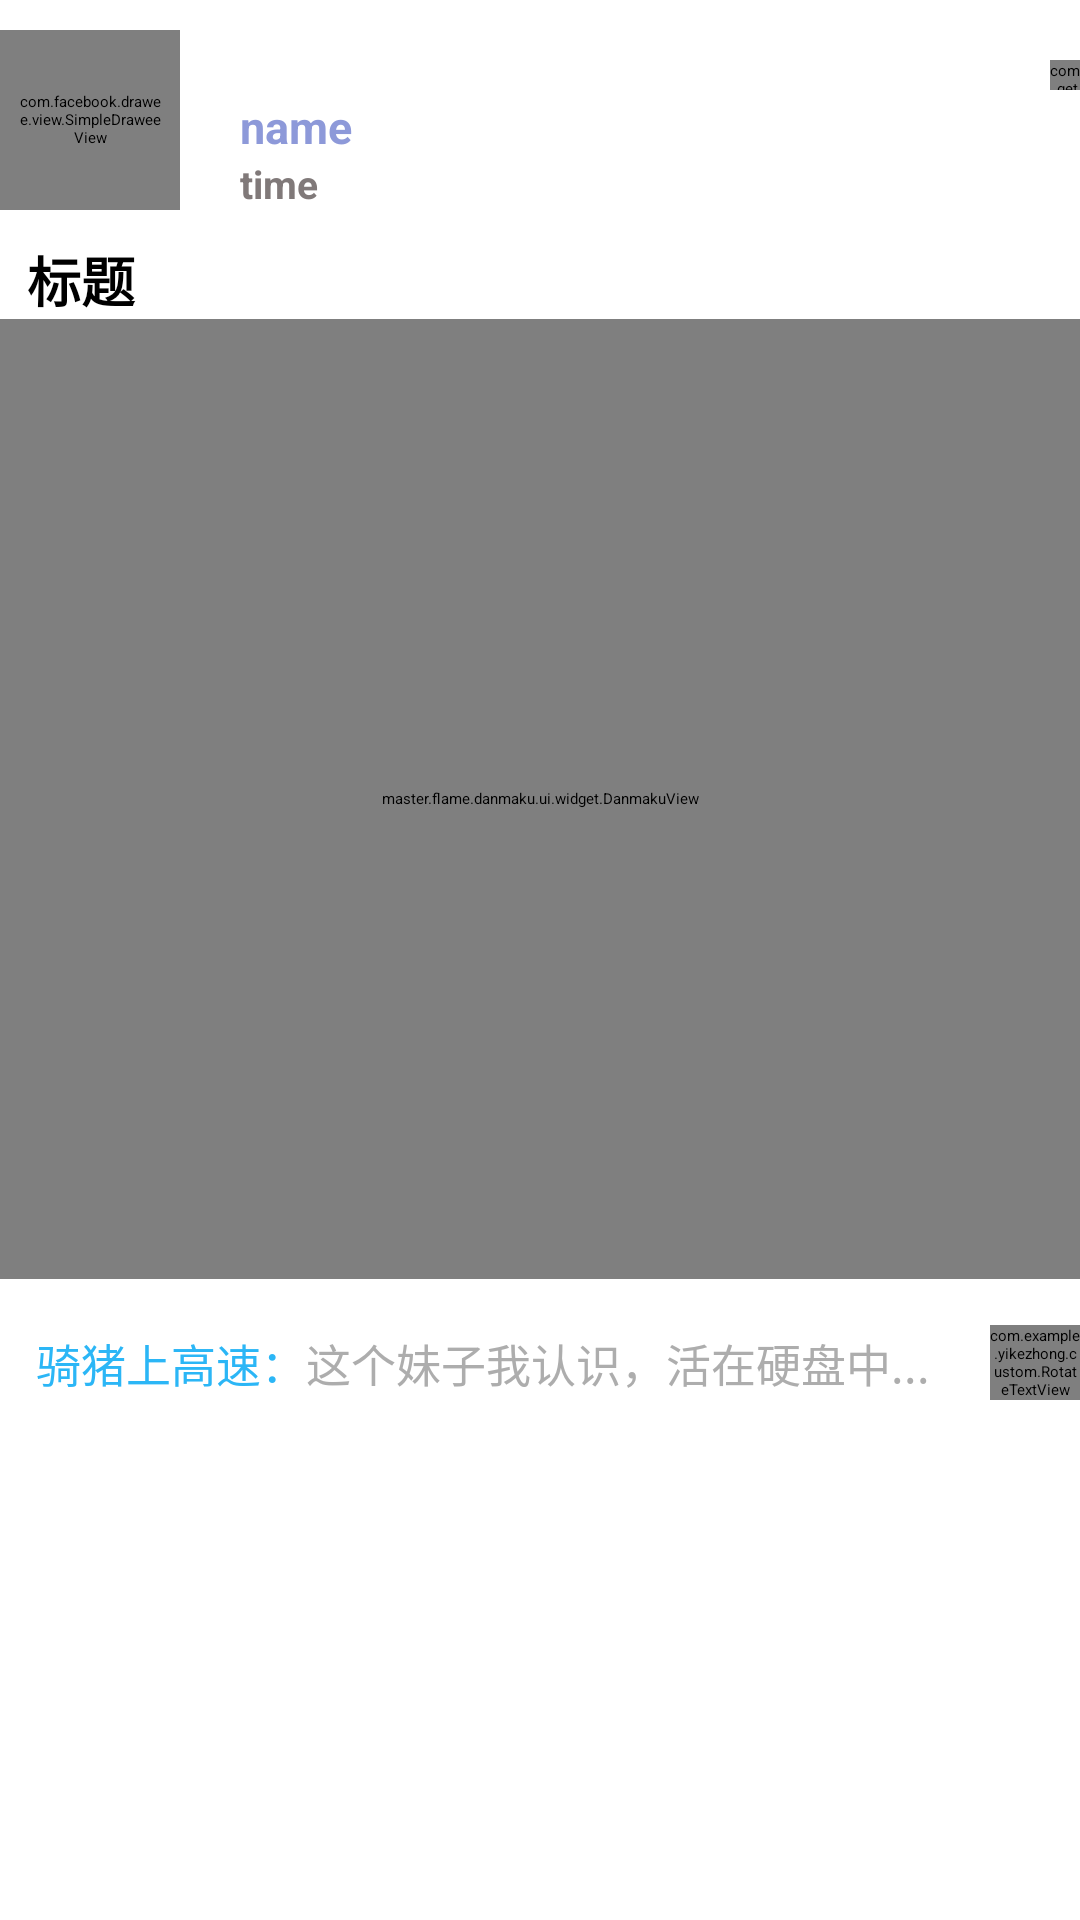

Here is an Android app screen rendered from its layout file. Give the layout XML and the strings, colors and styles it references.
<!-- AndroidManifest.xml: application theme SelfTheme -->
<!-- res/layout/remen_adapter.xml -->
<?xml version="1.0" encoding="utf-8"?>
<LinearLayout xmlns:android="http://schemas.android.com/apk/res/android"
    xmlns:fresco="http://schemas.android.com/apk/res-auto"
    xmlns:app="http://schemas.android.com/apk/res-auto"
    android:orientation="vertical"
    android:layout_width="match_parent"
    android:layout_height="match_parent">

    <RelativeLayout
        android:layout_width="match_parent"
        android:layout_height="wrap_content">

        <com.facebook.drawee.view.SimpleDraweeView
            android:id="@+id/headImage"
            android:layout_width="60dp"
            android:layout_height="60dp"
            android:layout_alignParentLeft="true"
            android:layout_marginTop="10dp"
            android:padding="6dp"
            fresco:actualImageScaleType="fitCenter"
            fresco:failureImage="@drawable/load_error_image"
            fresco:failureImageScaleType="fitCenter"
            fresco:placeholderImage="@drawable/app_default"
            fresco:placeholderImageScaleType="fitCenter"
            fresco:roundAsCircle="true" />

        <LinearLayout
            android:layout_width="wrap_content"
            android:layout_height="wrap_content"
            android:layout_alignBottom="@+id/headImage"
            android:layout_marginLeft="20dp"
            android:layout_toRightOf="@+id/headImage"
            android:orientation="vertical">

            <TextView
                android:id="@+id/name"
                android:layout_width="wrap_content"
                android:layout_height="0dp"
                android:layout_marginTop="6dp"
                android:layout_weight="1"
                android:gravity="center_vertical"
                android:text="name"
                android:textColor="#8d99d9"
                android:textSize="15sp"
                android:textStyle="bold" />

            <TextView
                android:id="@+id/time"
                android:layout_width="wrap_content"
                android:layout_height="0dp"
                android:layout_weight="1"
                android:gravity="center_vertical"
                android:text="time"
                android:textColor="#807979"
                android:textSize="13sp"
                android:textStyle="bold" />
        </LinearLayout>

        <com.getbase.floatingactionbutton.FloatingActionsMenu
            android:id="@+id/talk_item_floating"
            android:layout_width="10dp"
            android:layout_height="10dp"
            android:layout_alignParentRight="true"
            android:layout_marginTop="20dp"
            app:fab_addButtonSize="mini"
            app:fab_expandDirection="left">

            <com.getbase.floatingactionbutton.FloatingActionButton
                android:id="@+id/talk_item_floating_love"
                android:layout_width="wrap_content"
                android:layout_height="wrap_content"
                app:fab_icon="@drawable/raw_1499933216"
                app:fab_size="mini" />

            <com.getbase.floatingactionbutton.FloatingActionButton
                android:id="@+id/talk_item_floating_talk"
                android:layout_width="wrap_content"
                android:layout_height="wrap_content"
                app:fab_icon="@drawable/raw_1499933789"
                app:fab_size="mini" />

            <com.getbase.floatingactionbutton.FloatingActionButton
                android:id="@+id/talk_item_floating_fenxiang"
                android:layout_width="wrap_content"
                android:layout_height="wrap_content"
                app:fab_icon="@drawable/raw_1499995160"
                app:fab_size="mini" />
        </com.getbase.floatingactionbutton.FloatingActionsMenu>

    </RelativeLayout>

    <TextView
        android:text="标题"
        android:id="@+id/biaoti"
        android:textSize="18sp"
        android:textStyle="bold"
        android:layout_marginLeft="6dp"
        android:layout_marginTop="10dp"
        android:layout_width="match_parent"
        android:layout_height="wrap_content"
        android:gravity="fill_vertical"
        android:layout_gravity="center_horizontal"/>

    <RelativeLayout
        android:layout_width="match_parent"
        android:layout_height="320dp">

        <cn.jzvd.JZVideoPlayerStandard
            android:id="@+id/videoPlayer"
            android:layout_height="320dp"
            android:layout_marginLeft="6dp"
            android:layout_marginRight="6dp"
            android:layout_width="match_parent" />

        <LinearLayout
            android:layout_marginTop="40dp"
            android:orientation="vertical"
            android:layout_marginRight="3dp"
            android:layout_width="wrap_content"
            android:layout_height="wrap_content"
            android:layout_alignParentRight="true">

            <ImageView
                android:padding="5dp"
                android:layout_width="60dp"
                android:id="@+id/collection"
                android:layout_height="60dp"
                android:layout_marginTop="36dp"
                android:layout_marginLeft="25dp"
                android:src="@drawable/star_kong"   />

            <TextView
                android:id="@+id/close"
                android:layout_width="wrap_content"
                android:layout_height="wrap_content"
                android:layout_marginTop="10dp"
                android:padding="5dp"
                android:text="关闭弹幕"
                android:textColor="#ffffff" />

            <TextView
                android:id="@+id/open"
                android:layout_width="wrap_content"
                android:layout_height="wrap_content"
                android:layout_marginTop="10dp"
                android:padding="5dp"
                android:text="打开弹幕"
                android:textColor="#ffffff" />

            <ImageView
                android:id="@+id/send_good"
                android:src="@drawable/song"
                android:layout_height="50dp"
                android:layout_marginTop="10dp"
                android:layout_marginLeft="25dp"
                android:layout_width="wrap_content"  />

        </LinearLayout>
        <com.example.yikezhong.custom.HeartLayout
            android:id="@+id/heart_layout"
            android:layout_width="100dp"
            android:layout_height="wrap_content"
            android:layout_alignParentRight="true"
            android:layout_alignParentBottom="true"
            />

        <master.flame.danmaku.ui.widget.DanmakuView
            android:id="@+id/danmaku_view"
            android:layout_height="320dp"
            android:layout_width="match_parent"
            android:layout_centerInParent="true"
            android:layout_gravity="center_horizontal"
            />
        
    </RelativeLayout>

    <LinearLayout
        android:id="@+id/lin"
        android:layout_height="56dp"
        android:layout_marginLeft="12dp"
        android:orientation="horizontal"
        android:layout_width="match_parent">
        <TextView
            android:textSize="15sp"
            android:text="骑猪上高速："
            android:textColor="#2bb6f6"
            android:layout_width="wrap_content"
            android:layout_height="wrap_content"
            android:layout_gravity="center_vertical"/>
        <TextView
            android:textSize="15sp"
            android:textColor="#adadad"
            android:layout_width="wrap_content"
            android:layout_height="wrap_content"
            android:layout_gravity="center_vertical"
            android:text="这个妹子我认识，活在硬盘中..."/>

        <com.example.yikezhong.custom.RotateTextView
            app:degree="10dp"
            android:text="神评！"
            android:id="@+id/text"
            android:textSize="25sp"
            android:gravity="center"
            android:textColor="#a99e9e"
            android:layout_marginLeft="20dp"
            android:layout_width="wrap_content"
            android:layout_height="wrap_content"
            android:layout_gravity="center_vertical"/>
    </LinearLayout>

    <LinearLayout
        android:id="@+id/operation_layout"
        android:layout_width="match_parent"
        android:layout_height="50dp"
        android:visibility="gone"
        android:gravity="center"
        android:layout_alignParentBottom="true" >
        <EditText
            android:id="@+id/edit_text"
            android:hint="请弹出你的神评"
            android:layout_width="369dp"
            android:layout_height="match_parent"
            android:imeOptions="flagNoExtractUi"/>

        <Button
            android:text="发送"
            android:id="@+id/send"
            android:layout_width="wrap_content"
            android:layout_height="wrap_content"
            android:background="@drawable/button_styles"/>
    </LinearLayout>

</LinearLayout>
<!-- resources referenced by this layout -->
<resources>
  <!-- drawable button_styles (drawable) -->
  <?xml version="1.0" encoding="utf-8" ?>
  <shape xmlns:android="http://schemas.android.com/apk/res/android"
      android:shape="rectangle">
      
      <solid android:color="#fc7366" />
      
      <corners android:radius="20dp" />
      
      
      
      
      
      
      
      <stroke android:width="3dp" android:color="#fc7366" />
  </shape>
  <!-- drawable raw_1499933216: png bitmap (drawable, 4172 bytes) -->
  <!-- drawable raw_1499933789: png bitmap (drawable, 4066 bytes) -->
  <!-- drawable raw_1499995160: png bitmap (drawable, 5107 bytes) -->
  <!-- drawable song: png bitmap (drawable, 1763 bytes) -->
  <!-- drawable star_kong: png bitmap (drawable, 1005 bytes) -->
</resources>
